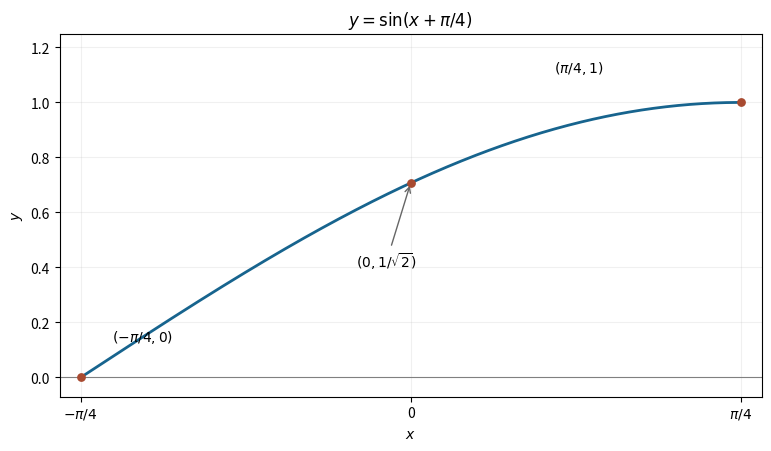

Write the Python code that produced this figure. (Note: this script raises an exception after producing the figure.)
"""Original mathematical illustration; write the PNG basename to the cwd.

Tested with Python 3.14.4, NumPy 2.3.5 and Matplotlib 3.10.7.
"""
from pathlib import Path
import matplotlib
matplotlib.use("Agg")
import matplotlib.pyplot as plt
import numpy as np

def main():
    fig,ax=plt.subplots(figsize=(7.6,4.4),layout="constrained",facecolor="white")
    x=np.linspace(-np.pi/4,np.pi/4,601)
    ax.plot(x,np.sin(x+np.pi/4),color="#17648e",lw=2)
    ax.scatter([-np.pi/4,0,np.pi/4],[0,1/np.sqrt(2),1],color="#a84a30",s=28,zorder=5)
    ax.annotate(r"$(-\pi/4,0)$",(-np.pi/4,0),(-.71,.13),fontsize=10)
    ax.annotate(r"$(0,1/\sqrt{2})$",(0,1/np.sqrt(2)),(-.13,.4),fontsize=10,arrowprops={"arrowstyle":"->","color":".4"})
    ax.annotate(r"$(\pi/4,1)$",(np.pi/4,1),(.34,1.11),fontsize=10)
    ax.set_xticks([-np.pi/4,0,np.pi/4],[r"$-\pi/4$","0",r"$\pi/4$"])
    ax.axhline(0,color=".5",lw=.8)
    ax.set(xlim=(-np.pi/4-.05,np.pi/4+.05),ylim=(-.07,1.25),xlabel="$x$",ylabel="$y$",title=r"$y=\sin(x+\pi/4)$")
    ax.grid(alpha=.18)
    fig.savefig(Path(__file__).with_suffix(".png").name,dpi=160,facecolor="white")
    plt.close(fig)


if __name__ == "__main__":
    main()
